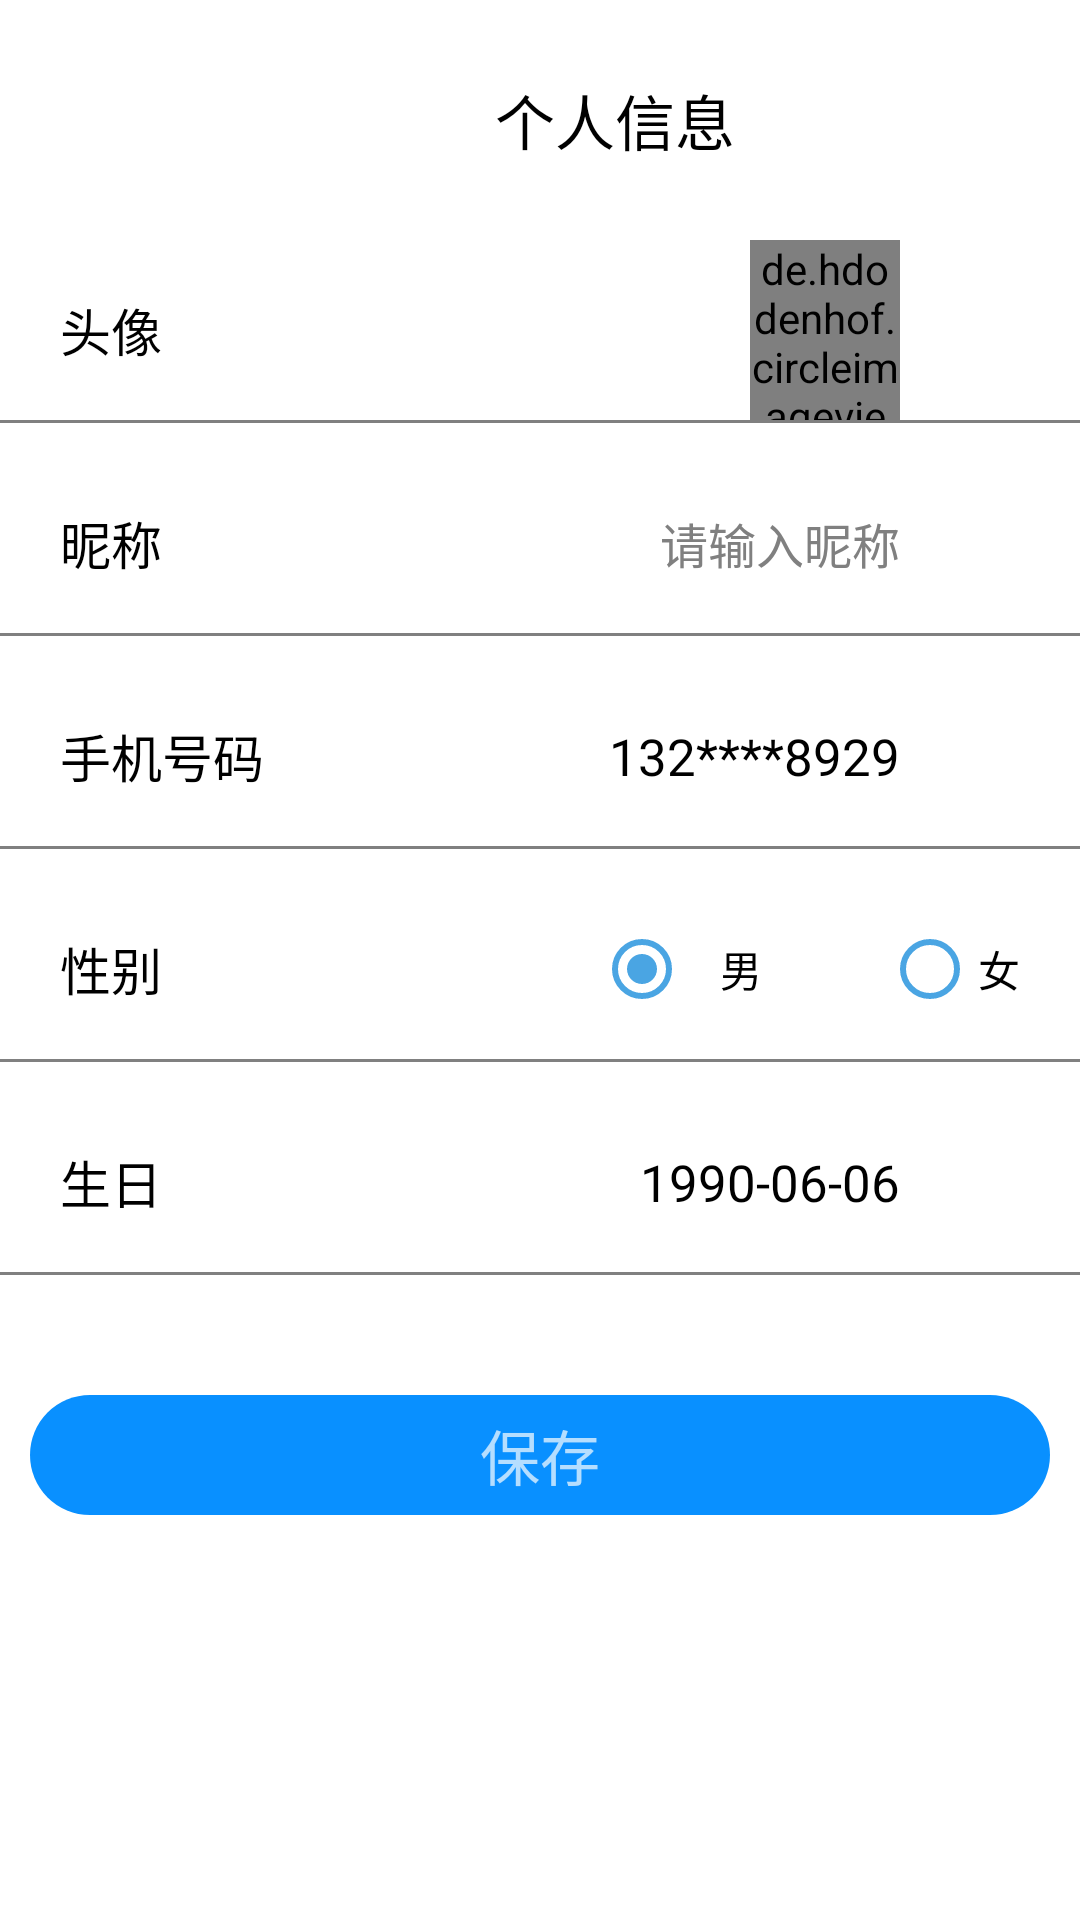

Android layout source for this screen:
<!-- AndroidManifest.xml: application theme Theme.Track -->
<!-- res/layout/activity_personal_information.xml -->
<?xml version="1.0" encoding="utf-8"?>
<LinearLayout xmlns:android="http://schemas.android.com/apk/res/android"
    xmlns:app="http://schemas.android.com/apk/res-auto"
    xmlns:tools="http://schemas.android.com/tools"
    android:layout_width="match_parent"
    android:layout_height="match_parent"
    tools:context=".ForgetActivity"
    android:background="@color/white"
    android:orientation="vertical">

    <LinearLayout
        android:layout_width="match_parent"
        android:layout_height="60dp"
        android:layout_marginTop="10dp"
        android:orientation="horizontal"
        >
        <ImageView
            android:id="@+id/personal_information_back"
            android:layout_width="40dp"
            android:layout_gravity="center_vertical"
            android:layout_height="wrap_content"
            android:layout_marginStart="15dp"
            android:src="@mipmap/back"
            />
        
        <TextView
            android:layout_width="match_parent"
            android:layout_height="wrap_content"
            android:layout_gravity="center"
            android:text="个人信息"
            android:layout_marginStart="110dp"
            android:textColor="@color/black"
            android:textSize="20sp" />
        
    </LinearLayout>



    <LinearLayout
        android:layout_width="match_parent"
        android:layout_height="wrap_content"
        android:orientation="vertical"
        >
        
        <LinearLayout
            android:id="@+id/personal_information_head_layout"
            android:layout_width="match_parent"
            android:layout_height="60dp"
            android:layout_marginTop="10dp"
            android:background="@color/white"
            android:gravity="center"
            android:orientation="horizontal"
            >
            <TextView
                android:layout_width="0dp"
                android:layout_weight="1"
                android:layout_height="wrap_content"
                android:layout_marginStart="20dp"
                android:text="头像"
                android:textSize="17sp"
                android:textColor="@color/black"/>

            <de.hdodenhof.circleimageview.CircleImageView
                android:id="@+id/personal_information_head"
                android:layout_width="50dp"
                android:layout_height="wrap_content"
                android:src="@mipmap/yonghu_male" />
            <ImageView
                android:layout_width="40dp"
                android:layout_marginEnd="20dp"
                android:layout_height="40dp"
                android:backgroundTint="@color/black"
                android:scaleType="centerInside"
                android:src="@mipmap/enter"/>
        </LinearLayout>
        <View
            android:layout_width="match_parent"
            android:layout_height="1dp"
            android:background="@color/grey" />
        
        
        <LinearLayout
            android:id="@+id/personal_information_name_layout"
            android:layout_width="match_parent"
            android:layout_height="60dp"
            android:layout_marginTop="10dp"
            android:background="@color/white"
            android:gravity="center"
            android:orientation="horizontal"
            >
            <TextView
                android:layout_width="0dp"
                android:layout_height="wrap_content"
                android:layout_marginStart="20dp"
                android:text="昵称"
                android:textSize="17sp"
                android:layout_weight="1"
                android:textColor="@color/black"/>
            <EditText
                android:layout_marginEnd="60dp"
                android:id="@+id/personal_information_name"
                android:layout_width="wrap_content"
                android:layout_height="wrap_content"
                android:maxLength="18"
                android:maxLines="1"
                android:background="@null"
                android:inputType="text"
                android:textColorHint="@color/grey"
                android:hint="请输入昵称"
                android:textColor="@color/black"
                android:textSize="16sp" />


        </LinearLayout>
        <View
            android:layout_width="match_parent"
            android:layout_height="1dp"
            android:background="@color/grey" />
        
        
        <LinearLayout
            android:id="@+id/personal_information_phone_layout"
            android:layout_width="match_parent"
            android:layout_height="60dp"
            android:layout_marginTop="10dp"
            android:background="@color/white"
            android:gravity="center"
            android:orientation="horizontal"
            >
            <TextView
                android:layout_width="0dp"
                android:layout_height="wrap_content"
                android:layout_marginStart="20dp"
                android:text="手机号码"
                android:textSize="17sp"
                android:layout_weight="1"
                android:textColor="@color/black"/>

            <TextView
                android:id="@+id/personal_information_phone"
                android:textSize="17sp"
                android:layout_width="wrap_content"
                android:layout_height="wrap_content"
                android:text="132****8929"
                android:textColor="@color/black"/>
            <ImageView
                android:layout_width="40dp"
                android:layout_marginEnd="20dp"
                android:layout_height="40dp"
                android:backgroundTint="@color/black"
                android:scaleType="centerInside"
                android:src="@mipmap/enter"/>
        </LinearLayout>
        <View
            android:layout_width="match_parent"
            android:layout_height="1dp"
            android:background="@color/grey" />
        
        
        <LinearLayout
            android:id="@+id/personal_information_sex_layout"
            android:layout_width="match_parent"
            android:layout_height="60dp"
            android:layout_marginTop="10dp"
            android:background="@color/white"
            android:gravity="center"
            android:orientation="horizontal"
            >
            <TextView
                android:layout_width="0dp"
                android:layout_height="wrap_content"
                android:layout_marginStart="20dp"
                android:text="性别"
                android:textSize="17sp"
                android:layout_weight="1"
                android:textColor="@color/black"/>
            <RadioGroup
                android:id="@+id/personal_information_radioGroup"
                android:layout_width="wrap_content"
                android:layout_height="wrap_content"
                android:layout_marginRight="20dp"
                android:orientation="horizontal"
                >
                <RadioButton
                    android:id="@+id/personal_information_radio_male"
                    android:layout_width="wrap_content"
                    android:layout_height="wrap_content"
                    android:textColor="@color/black"
                    android:layout_marginRight="40dp"
                    android:buttonTint="@color/img_blue"
                    android:checked="true"
                    android:paddingStart="10dp"
                    android:text="男" />
                
                <RadioButton
                    android:id="@+id/personal_information_radio_female"
                    android:textColor="@color/black"
                    android:layout_width="wrap_content"
                    android:layout_height="wrap_content"
                    android:buttonTint="@color/img_blue"
                    android:text="女" />
            </RadioGroup>

        </LinearLayout>
        <View
            android:layout_width="match_parent"
            android:layout_height="1dp"
            android:background="@color/grey" />
        


        <LinearLayout
            android:id="@+id/personal_information_birthday_layout"
            android:layout_width="match_parent"
            android:layout_height="60dp"
            android:layout_marginTop="10dp"
            android:background="@color/white"
            android:gravity="center"
            android:orientation="horizontal"
            >
            <TextView
                android:layout_width="0dp"
                android:layout_weight="1"
                android:layout_height="wrap_content"
                android:layout_marginStart="20dp"
                android:text="生日"
                android:textSize="17sp"
                android:textColor="@color/black"/>

            <TextView
                android:id="@+id/personal_information_birthday"
                android:textSize="17sp"
                android:layout_width="wrap_content"
                android:layout_height="wrap_content"
                android:text="1990-06-06"
                android:textColor="@color/black"/>
            <ImageView
                android:id="@+id/personal_information_birthday_image"
                android:layout_width="40dp"
                android:layout_marginEnd="20dp"
                android:layout_height="40dp"
                android:backgroundTint="@color/black"
                android:scaleType="centerInside"
                android:src="@mipmap/enter"/>
        </LinearLayout>
        <View
            android:layout_width="match_parent"
            android:layout_height="1dp"
            android:background="@color/grey" />

    </LinearLayout>

    <TextView
        android:id="@+id/personal_information_affirm"
        android:layout_width="match_parent"
        android:layout_height="40dp"
        android:layout_marginTop="40dp"
        android:gravity="center"
        android:layout_marginLeft="10dp"
        android:layout_marginRight="10dp"
        android:background="@drawable/retangle"
        android:text="保存"
        android:textSize="20dp"
        app:layout_constraintTop_toBottomOf="@+id/login_forget"
        tools:layout_editor_absoluteX="30dp" />












</LinearLayout>
<!-- resources referenced by this layout -->
<resources>
  <color name="black">#FF000000</color>
  <color name="grey">#808080</color>
  <color name="img_blue">#4AA5E3</color>
  <color name="white">#FFFFFFFF</color>
  <!-- drawable retangle (drawable) -->
  <?xml version="1.0" encoding="utf-8"?>
  <shape xmlns:android="http://schemas.android.com/apk/res/android"
      android:shape="rectangle">
  
      <corners android:radius="30dp"/>
      <padding android:left="15dp"></padding>
      <padding android:right="15dp"></padding>
      <solid android:color="#0990FF"/>
      <stroke android:color="#0990FF"/>
  </shape>
  <style name="Theme.Track" parent="Theme.AppCompat.NoActionBar">
          
          <item name="colorPrimary">@color/purple_500</item>
          <item name="colorPrimaryVariant">@color/purple_700</item>
          <item name="colorOnPrimary">@color/white</item>
          
          <item name="colorSecondary">@color/teal_200</item>
          <item name="colorSecondaryVariant">@color/teal_700</item>
          <item name="colorOnSecondary">@color/black</item>
          
          <item name="android:statusBarColor" tools:targetApi="l">?attr/colorPrimaryVariant</item>
          
      </style>
  <color name="purple_500">#FF6200EE</color>
  <color name="purple_700">#FF3700B3</color>
  <color name="teal_200">#FF03DAC5</color>
  <color name="teal_700">#FF018786</color>
</resources>
